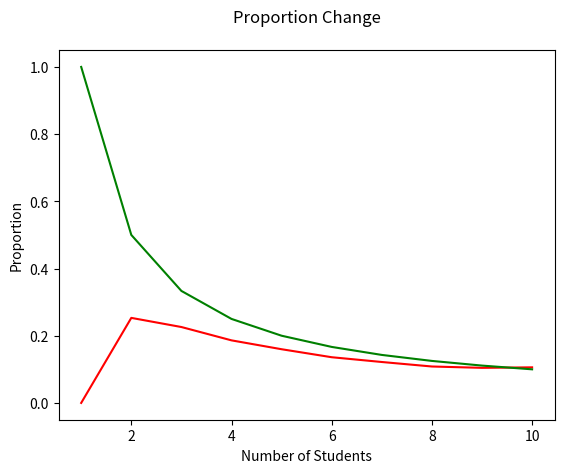

Write Python code to recreate this figure.
import matplotlib.pyplot as plt
import random


def proportion(n):
    merged_list = []
    assignments = 10000
    ratio = int(assignments / n)
    for i in range(1, n+1):
        merged_list += [str(i)]*ratio

    random.shuffle(merged_list)

    matches = 0
    for student in range(n):
        for i in range(ratio*student-ratio,ratio*student):
            matches += merged_list[i].count(str(student))

    return (matches/assignments)


sketchy =[]
sketchx = []
for i in range(1,11):
    sketchx.append(i)
    sketchy.append(proportion(i))

print(sketchx)
print(sketchy)
plt.plot(sketchx, sketchy,"r-")
plt.title("Proportion Change\n")
plt.xlabel("Number of Students")
plt.ylabel("Proportion")
#plt.show()

#-----------------------------------------------------#

xaxis = []
probabilitylist = []
exercises = 10000
for i in range(1,11):
    probability = ((exercises/i)/exercises)
    print("n", probability)
    probabilitylist.append(probability)
    xaxis.append(i)

plt.plot(xaxis, probabilitylist, "g-")
plt.show()